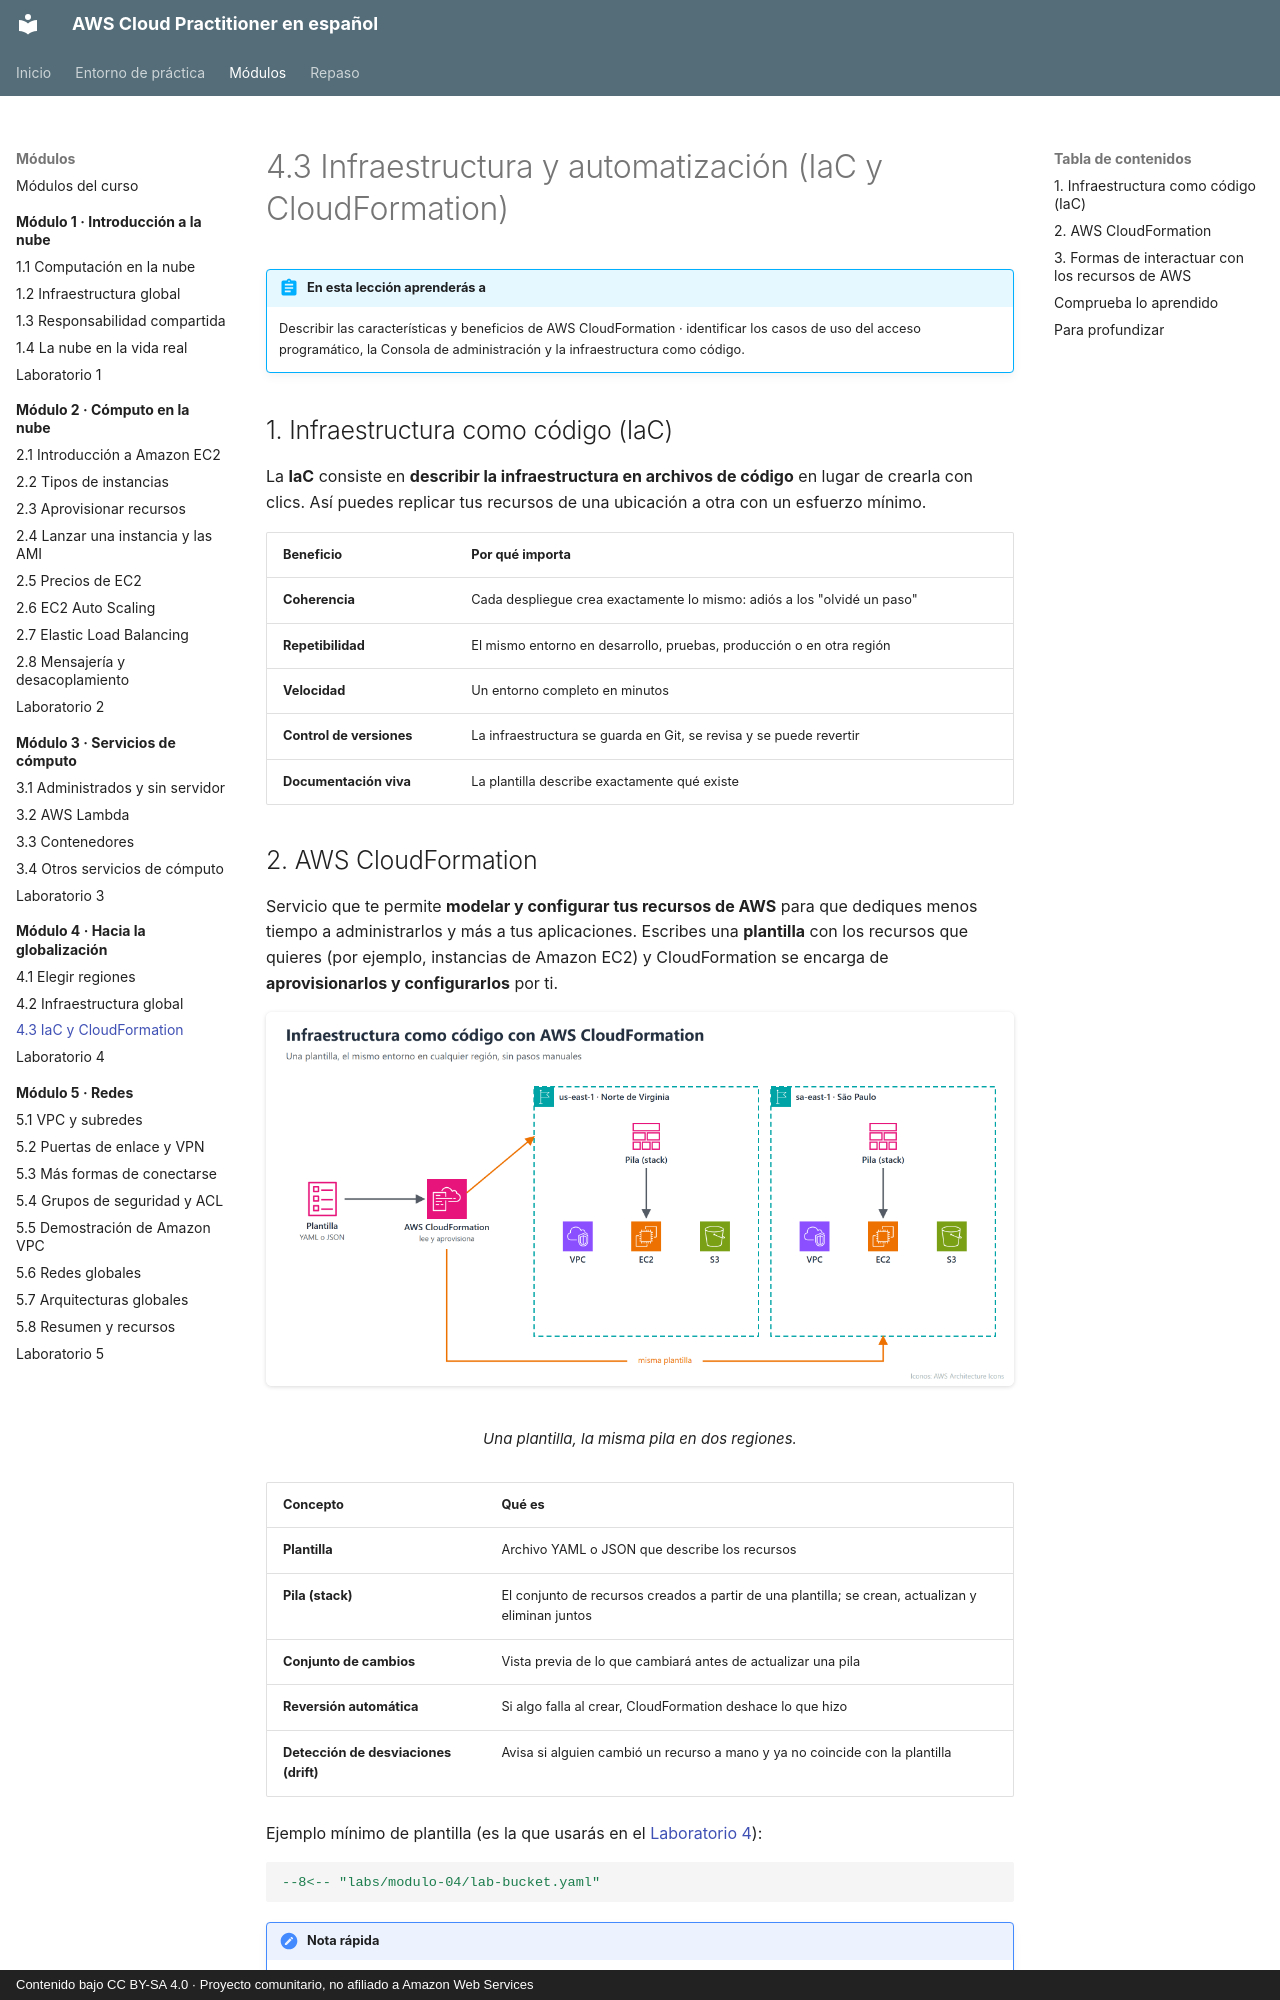

repository: CesarLoor/aws-cloud-practitioner-es · page: modulo-04/4-3-iac-cloudformation/index.html · generator: mkdocs · copyright: Contenido bajo CC BY-SA 4.0 · Proyecto comunitario, no afiliado a Amazon Web Services

# 4.3 Infraestructura y automatización (IaC y CloudFormation)

!!! abstract "En esta lección aprenderás a"
    Describir las características y beneficios de AWS CloudFormation · identificar los casos de uso del acceso programático, la Consola de administración y la infraestructura como código.

## 1. Infraestructura como código (IaC)

La **IaC** consiste en **describir la infraestructura en archivos de código** en lugar de crearla con clics. Así puedes replicar tus recursos de una ubicación a otra con un esfuerzo mínimo.

| Beneficio | Por qué importa |
| --- | --- |
| **Coherencia** | Cada despliegue crea exactamente lo mismo: adiós a los "olvidé un paso" |
| **Repetibilidad** | El mismo entorno en desarrollo, pruebas, producción o en otra región |
| **Velocidad** | Un entorno completo en minutos |
| **Control de versiones** | La infraestructura se guarda en Git, se revisa y se puede revertir |
| **Documentación viva** | La plantilla describe exactamente qué existe |

## 2. AWS CloudFormation

Servicio que te permite **modelar y configurar tus recursos de AWS** para que dediques menos tiempo a administrarlos y más a tus aplicaciones. Escribes una **plantilla** con los recursos que quieres (por ejemplo, instancias de Amazon EC2) y CloudFormation se encarga de **aprovisionarlos y configurarlos** por ti.

<figure markdown="span">
  ![Infraestructura como código](../img/m4/m4-iac.png)
  <figcaption>Una plantilla, la misma pila en dos regiones.</figcaption>
</figure>

| Concepto | Qué es |
| --- | --- |
| **Plantilla** | Archivo YAML o JSON que describe los recursos |
| **Pila (stack)** | El conjunto de recursos creados a partir de una plantilla; se crean, actualizan y eliminan juntos |
| **Conjunto de cambios** | Vista previa de lo que cambiará antes de actualizar una pila |
| **Reversión automática** | Si algo falla al crear, CloudFormation deshace lo que hizo |
| **Detección de desviaciones (drift)** | Avisa si alguien cambió un recurso a mano y ya no coincide con la plantilla |

Ejemplo mínimo de plantilla (es la que usarás en el [Laboratorio 4](laboratorio.md)):

```yaml
--8<-- "labs/modulo-04/lab-bucket.yaml"
```

!!! note "Nota rápida"
    CloudFormation **no tiene costo propio**: pagas solo los recursos que crea. Existe también el **AWS CDK**, que te deja definir la infraestructura con Python o TypeScript y genera plantillas de CloudFormation.
